Labelled photos from "dataset", an image-classification folder in Bitwise-01/Cambrian. The possible labels are: cats, dogs.

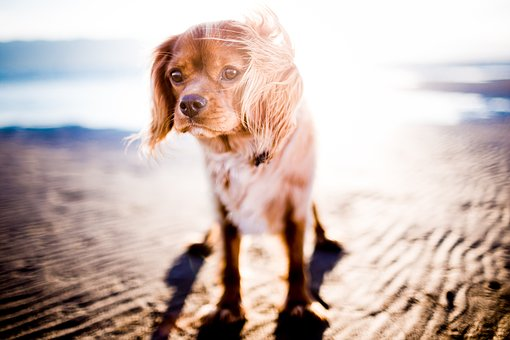
Label: dogs

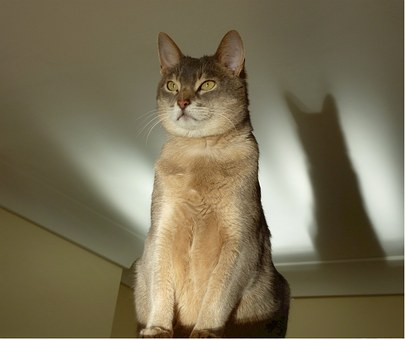
Label: cats

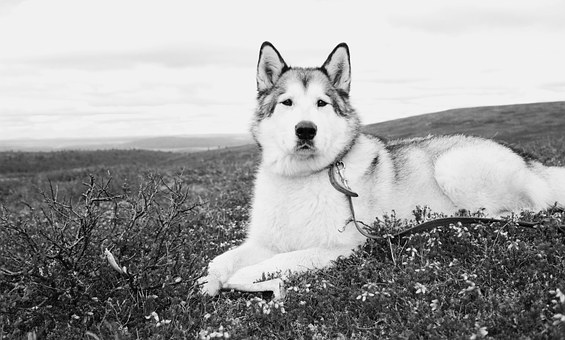
Label: dogs

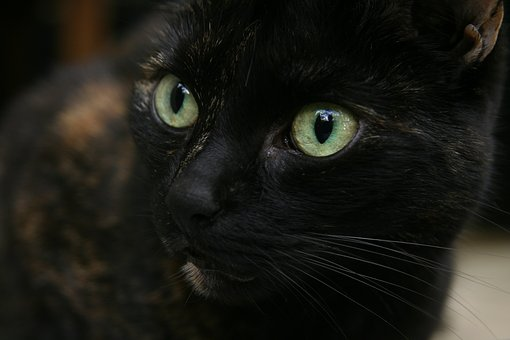
Label: cats

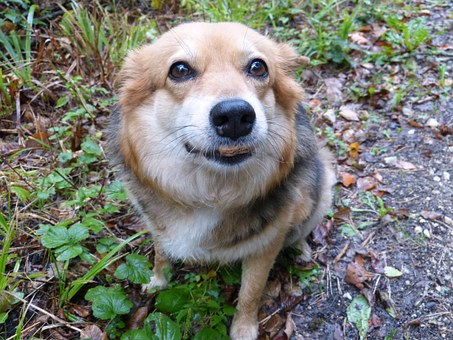
Label: dogs

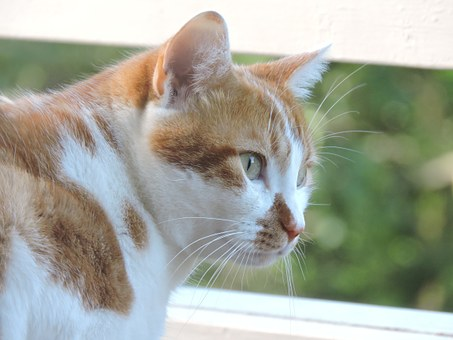
Label: cats
